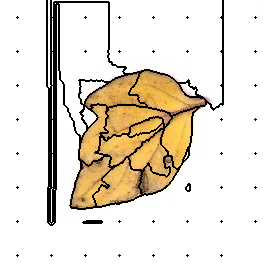

The file beside this chart, header and first rows:
1, 1, 1, 1, 1, 1, 1, 1, 1, 1, 1, 1, 1, 1, 1, 1, 1, 1, 1, 1, 1, 1, 1, 1
1, 1, 1, 1, 1, 1, 1, 1, 1, 1, 1, 1, 1, 1, 1, 1, 1, 1, 1, 1, 1, 1, 1, 1
1, 1, 1, 1, 1, 1, 1, 1, 1, 1, 1, 1, 1, 1, 1, 1, 1, 1, 1, 1, 1, 1, 1, 1
1, 1, 1, 1, 1, 1, 1, 1, 1, 1, 1, 1, 1, 1, 1, 1, 1, 1, 1, 1, 1, 1, 1, 1
1, 1, 1, 1, 1, 1, 1, 1, 1, 1, 1, 1, 1, 1, 1, 1, 1, 1, 1, 1, 1, 1, 1, 1
1, 1, 1, 1, 1, 1, 1, 1, 1, 1, 1, 1, 1, 1, 1, 1, 1, 1, 1, 1, 1, 1, 1, 1
1, 1, 1, 1, 1, 1, 1, 1, 1, 1, 1, 1, 1, 1, 1, 1, 1, 1, 1, 1, 1, 1, 1, 1
1, 1, 1, 1, 1, 1, 1, 1, 1, 1, 1, 1, 1, 1, 1, 1, 1, 1, 1, 1, 1, 1, 1, 1
1, 1, 1, 1, 1, 1, 1, 1, 1, 1, 1, 1, 1, 1, 1, 1, 1, 1, 1, 1, 1, 1, 1, 1
1, 1, 1, 1, 1, 1, 1, 1, 1, 1, 1, 1, 1, 1, 1, 1, 1, 1, 1, 1, 1, 1, 1, 1
1, 1, 1, 1, 1, 1, 1, 1, 1, 1, 1, 1, 1, 1, 1, 1, 1, 1, 1, 1, 1, 1, 1, 1
1, 1, 1, 1, 1, 1, 1, 1, 1, 1, 1, 1, 1, 1, 1, 1, 1, 1, 1, 1, 1, 1, 1, 1
1, 1, 1, 1, 1, 1, 1, 1, 1, 1, 1, 1, 1, 1, 1, 1, 1, 1, 1, 1, 1, 1, 1, 1
1, 1, 1, 1, 1, 1, 1, 1, 1, 1, 1, 1, 1, 1, 1, 1, 1, 1, 1, 1, 1, 1, 1, 1
1, 1, 1, 1, 1, 1, 1, 1, 1, 1, 1, 1, 1, 1, 1, 1, 1, 1, 1, 1, 1, 1, 1, 1
1, 1, 1, 1, 1, 1, 1, 1, 1, 1, 1, 1, 1, 1, 1, 1, 1, 1, 1, 1, 1, 1, 1, 1
1, 1, 1, 1, 1, 1, 1, 1, 1, 1, 1, 1, 1, 1, 1, 1, 1, 1, 1, 1, 1, 1, 1, 1
1, 1, 1, 1, 1, 1, 1, 1, 1, 1, 1, 1, 1, 1, 1, 1, 1, 3, 1, 1, 1, 1, 1, 1
1, 1, 1, 1, 1, 1, 1, 1, 1, 1, 1, 1, 1, 1, 1, 1, 1, 1, 1, 1, 1, 1, 1, 1
1, 1, 1, 1, 1, 1, 1, 1, 1, 1, 1, 1, 1, 1, 1, 1, 1, 1, 1, 1, 1, 1, 1, 1
1, 1, 1, 1, 1, 1, 1, 1, 1, 1, 1, 1, 1, 1, 1, 1, 1, 1, 1, 1, 1, 1, 1, 1
1, 1, 1, 1, 1, 1, 1, 1, 1, 1, 1, 1, 1, 1, 1, 1, 1, 1, 1, 1, 1, 1, 1, 1
1, 1, 1, 1, 1, 1, 1, 1, 1, 1, 1, 1, 1, 1, 1, 1, 1, 1, 1, 1, 1, 1, 1, 1
1, 1, 1, 1, 1, 1, 1, 1, 1, 1, 1, 1, 1, 1, 1, 1, 1, 1, 1, 1, 1, 1, 1, 1
1, 1, 1, 1, 1, 1, 1, 1, 1, 1, 1, 1, 1, 1, 1, 1, 1, 1, 1, 1, 1, 1, 1, 1
1, 1, 1, 1, 1, 1, 1, 1, 1, 1, 1, 1, 1, 1, 1, 1, 1, 1, 1, 1, 1, 1, 1, 1
1, 1, 1, 1, 1, 1, 1, 1, 1, 1, 1, 1, 1, 1, 1, 1, 1, 1, 1, 1, 1, 1, 1, 1
1, 1, 1, 1, 1, 1, 1, 1, 1, 1, 1, 1, 1, 1, 1, 1, 1, 1, 1, 1, 1, 1, 1, 1
1, 1, 1, 1, 1, 1, 1, 1, 1, 1, 1, 1, 1, 1, 1, 1, 1, 1, 1, 1, 1, 1, 1, 1
1, 1, 1, 1, 1, 1, 1, 1, 1, 1, 1, 1, 1, 1, 1, 1, 1, 1, 1, 1, 1, 1, 1, 1
1, 1, 1, 1, 1, 1, 1, 1, 1, 1, 1, 1, 1, 1, 1, 1, 1, 1, 1, 1, 1, 1, 1, 1
1, 1, 1, 1, 1, 1, 1, 1, 1, 1, 1, 1, 1, 1, 1, 1, 1, 1, 1, 1, 1, 1, 1, 1
1, 1, 1, 1, 1, 1, 1, 1, 1, 1, 1, 1, 1, 1, 1, 1, 1, 1, 1, 1, 1, 1, 1, 1
1, 1, 1, 1, 1, 1, 1, 1, 1, 1, 1, 1, 1, 1, 1, 1, 1, 1, 1, 1, 1, 1, 1, 1
1, 1, 1, 1, 1, 1, 1, 1, 1, 1, 1, 1, 1, 1, 1, 1, 1, 1, 1, 1, 1, 1, 1, 1
1, 1, 1, 1, 1, 1, 1, 1, 1, 1, 1, 1, 1, 1, 1, 1, 1, 1, 1, 1, 1, 1, 1, 1
1, 1, 1, 1, 1, 1, 1, 1, 1, 1, 1, 1, 1, 1, 1, 1, 1, 1, 1, 1, 1, 1, 1, 1
1, 1, 1, 1, 1, 1, 1, 1, 1, 1, 1, 1, 1, 1, 1, 1, 1, 1, 1, 1, 1, 1, 1, 1
1, 1, 1, 1, 1, 1, 1, 1, 1, 1, 1, 1, 1, 1, 1, 1, 1, 1, 1, 1, 1, 1, 1, 1
1, 1, 1, 1, 1, 1, 1, 1, 1, 1, 1, 1, 1, 1, 1, 1, 1, 1, 1, 1, 1, 1, 1, 1
1, 1, 1, 1, 1, 1, 1, 1, 1, 1, 1, 1, 1, 1, 1, 1, 1, 1, 1, 1, 1, 1, 1, 1
1, 1, 1, 1, 1, 1, 1, 1, 1, 1, 1, 1, 1, 1, 1, 1, 1, 1, 1, 1, 1, 1, 1, 1
1, 1, 1, 1, 1, 1, 1, 1, 1, 1, 1, 1, 1, 1, 1, 1, 1, 1, 1, 1, 1, 1, 1, 1
1, 1, 1, 1, 1, 1, 1, 1, 1, 1, 1, 1, 1, 1, 1, 1, 1, 1, 1, 1, 1, 1, 1, 1
1, 1, 1, 1, 1, 1, 1, 1, 1, 1, 1, 1, 1, 1, 1, 1, 1, 1, 1, 1, 1, 1, 1, 1
1, 1, 1, 1, 1, 1, 1, 1, 1, 1, 1, 1, 1, 1, 1, 1, 1, 1, 1, 1, 1, 1, 1, 1
1, 1, 1, 1, 1, 1, 1, 1, 1, 1, 1, 1, 1, 1, 1, 1, 1, 1, 1, 1, 1, 1, 1, 1
1, 1, 1, 1, 1, 1, 1, 1, 1, 1, 1, 1, 1, 1, 1, 1, 1, 1, 1, 1, 1, 1, 1, 1
1, 1, 1, 1, 1, 1, 1, 1, 1, 1, 1, 1, 1, 1, 1, 1, 1, 1, 1, 1, 1, 1, 1, 1
1, 1, 1, 1, 1, 1, 1, 1, 1, 1, 1, 1, 1, 1, 1, 1, 1, 1, 1, 1, 1, 1, 1, 1
1, 1, 1, 1, 1, 1, 1, 1, 1, 1, 1, 1, 1, 1, 1, 1, 1, 1, 1, 1, 1, 1, 1, 1
1, 1, 1, 1, 1, 1, 1, 1, 1, 1, 1, 1, 1, 1, 1, 1, 1, 11, 1, 1, 1, 1, 1, 1
1, 1, 1, 1, 1, 1, 1, 1, 1, 1, 1, 1, 1, 1, 1, 1, 1, 1, 1, 1, 1, 1, 1, 1
1, 1, 1, 1, 1, 1, 1, 1, 1, 1, 1, 1, 1, 1, 1, 1, 1, 1, 1, 1, 1, 1, 1, 1
1, 1, 1, 1, 1, 1, 1, 1, 1, 1, 1, 1, 1, 1, 1, 1, 1, 1, 1, 1, 1, 1, 1, 1
1, 1, 1, 1, 1, 1, 1, 1, 1, 1, 1, 1, 1, 1, 1, 1, 1, 1, 1, 1, 1, 1, 1, 1
1, 1, 1, 1, 1, 1, 1, 1, 1, 1, 1, 1, 1, 1, 1, 1, 1, 1, 1, 1, 1, 1, 1, 1
1, 1, 1, 1, 1, 1, 1, 1, 1, 1, 1, 1, 1, 1, 1, 1, 1, 1, 1, 1, 1, 1, 1, 1
1, 1, 1, 1, 1, 1, 1, 1, 1, 1, 1, 1, 1, 1, 1, 1, 1, 1, 1, 1, 1, 1, 1, 1
1, 1, 1, 1, 1, 1, 1, 1, 1, 1, 1, 1, 1, 1, 1, 1, 1, 1, 1, 1, 1, 1, 1, 1
1, 1, 1, 1, 1, 1, 1, 1, 1, 1, 1, 1, 1, 1, 1, 1, 1, 1, 1, 1, 1, 1, 1, 1
... 203 more rows
